Run: headless pygame with SDL's dummy video driver; simulated clock (each Clock.tick advances the game by its frame time, no real sleeping); random seed 0; keys injected as events and as key.get_pressed() state; mouse plan: one left click at the window centre at the start of phase 2, then a move to the lower-right quarter at the start of phase 3.
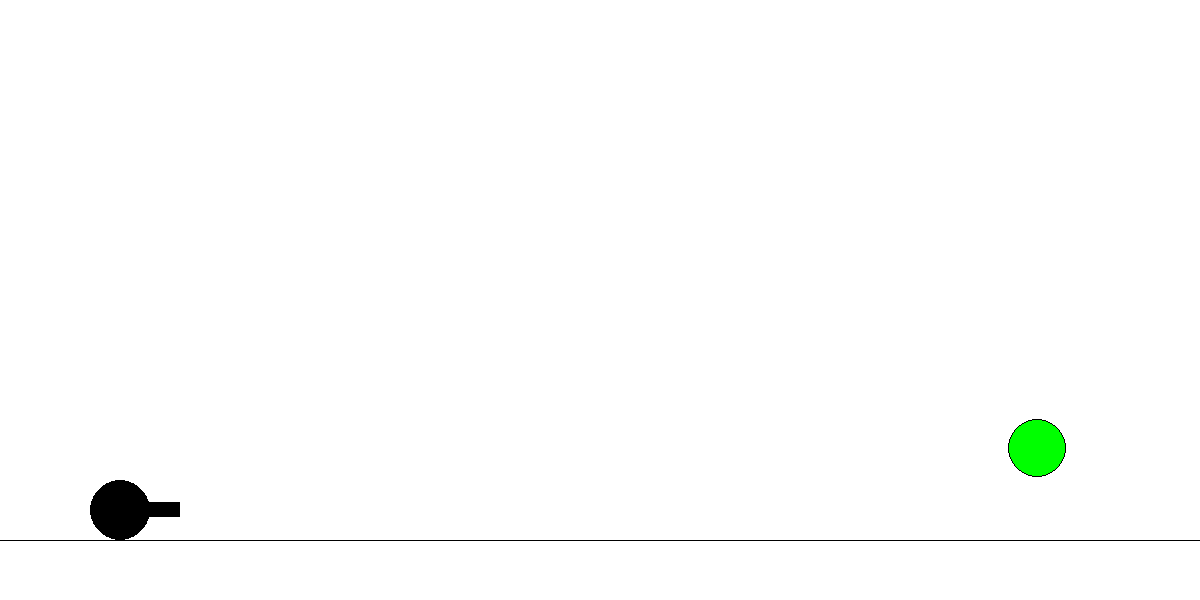
Frame 1 of 4 · flips 1–60 · no input
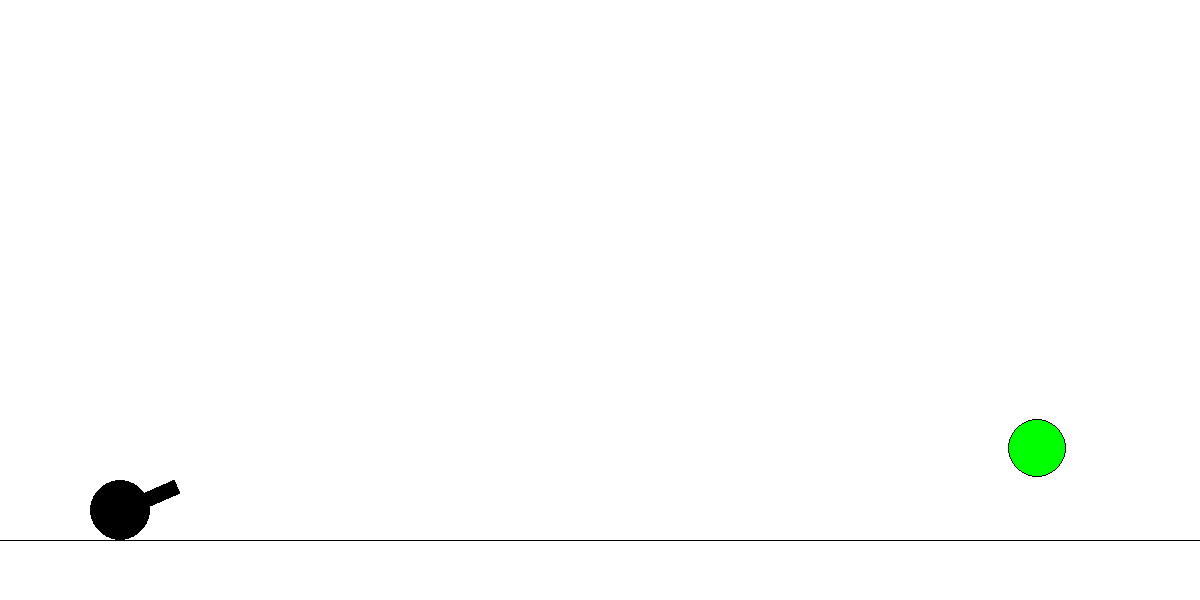
Frame 2 of 4 · flips 61–180 · clicked the window centre · tapped SPACE, RETURN · held RIGHT (→), D
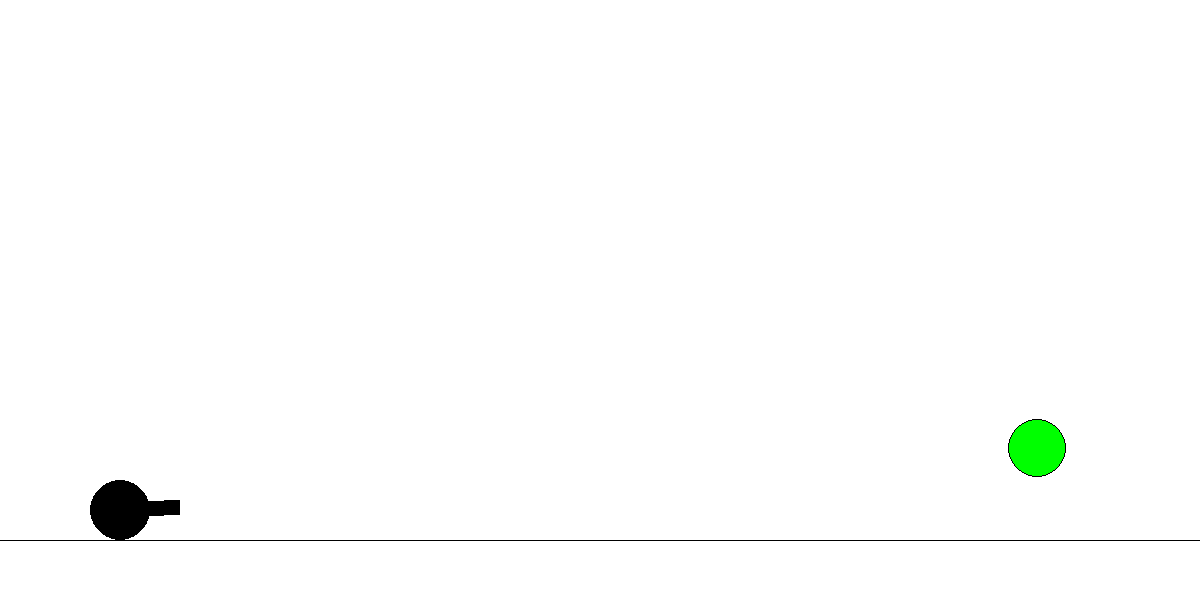
Frame 3 of 4 · flips 181–300 · moved the mouse to the lower-right quarter · held DOWN (↓), S
Frame 4 of 4 · flips 301–420 · held LEFT (←), A, UP (↑), W · screen unchanged from frame 3, image omitted

The pygame program that drew these frames:

import pygame
from pygame.draw import *
import random
import math


class Game:
    FPS = 30
    score = 0
    COLORS = {
        'RED': 0xFF0000,
        'BLUE': 0x0000FF,
        'YELLOW': 0xFFFF00,
        'GREEN': 0x00FF00,
        'MAGENTA': 0xFF00FF,
        'CYAN': 0x00FFFF,
        'BLACK': 0x0,
    }

    def __init__(self, width, height):
        self.width = width
        self.height = height
        self.bg = 0xFFFFFF

        pygame.init()
        self.screen = pygame.display.set_mode((self.width, self.height))
        self.screen.fill(self.bg)
        self.clock = pygame.time.Clock()
        self.cannon = Cannon(
            self.screen,
            0.1 * self.width,
            0.85 * self.height,
            0.05 * self.height,
            random.choice(list(self.COLORS.values())),
        )
        self.missile = None
        self.target = Ball(
            random.randint(7 * self.width // 10, self.width),
            random.randint(self.height // 10, 8 * self.height // 10),
            random.randint(1, self.height // 20),
            random.choice(list(self.COLORS.values())),
        )

    def mainloop(self):
        finished = False
        mouse_down = False
        while not finished:
            self.clock.tick(self.FPS)

            self.screen.fill(self.bg)
            line(self.screen, self.COLORS['BLACK'], (0, 9 * self.height // 10),
                 (self.width, 9 * self.height // 10))

            for event in pygame.event.get():
                if event.type == pygame.QUIT:
                    finished = True
                if event.type == pygame.MOUSEMOTION:
                    self.cannon.rotate_muzzle(event)
                if event.type == pygame.MOUSEBUTTONDOWN:
                    mouse_down = True
                if event.type == pygame.MOUSEBUTTONUP:
                    mouse_down = False
                    self.cannon.shoot(self)
            if mouse_down:
                self.cannon.increase_muzzle()

            if self.missile:
                y_max = 0.9 * self.height
                x_max = self.width
                self.missile.move(x_max, y_max)
                self.missile.draw(self)
                if self.missile.is_dead(y_max):
                    self.missile = None

            self.target.draw(self)

            self.cannon.draw(self)
            pygame.display.update()
        pygame.quit()


class Cannon:
    def __init__(self, screen, x, y, radius, color):
        """
        :param screen: pygame Surface object
        :param x: x-coord. of cannon
        :param y: y-coord. of cannon
        :param radius: radius of cannon
        """
        self.x = int(x)
        self.y = int(y)
        self.r = int(radius)
        self.screen = screen
        self.color = color
        self.angle = 0  # muzzle direction
        self.width = 2 * self.r
        self.height = self.width // 4
        self.delta_muz = self.r // 25

    def draw(self, other: Game):
        """
        Draws cannon with its muzzle.
        :return: None
        """
        circle(self.screen, self.color, (self.x, self.y), self.r)
        circle(self.screen, other.COLORS['BLACK'], (self.x, self.y), self.r, 2)

        plot = pygame.Surface((self.width, self.height))
        plot.fill(self.color)
        plot.set_colorkey(other.bg)
        plot = pygame.transform.rotate(plot, math.degrees(self.angle))

        y_ = self.y - plot.get_height() + self.height // 2
        self.screen.blit(plot, (self.x, y_))

    def rotate_muzzle(self, event: pygame.event.EventType):
        """
        Aligns muzzle with mouse position.
        """
        e_x, e_y = event.pos
        if e_x <= self.x:
            e_x = self.x + 2
        if e_y >= self.y:
            e_y = self.y
        self.angle = math.atan((self.y - e_y) / (e_x - self.x))

    def increase_muzzle(self):
        if self.width > 3 * self.r:
            self.delta_muz *= -1
        if self.width < 2 * self.r:
            self.delta_muz *= -1
        self.width += self.delta_muz

    def shoot(self, other: Game):
        self.width = 2 * self.r
        if not other.missile:
            other.missile = Missile(
                self.screen,
                self.x + self.width * math.cos(self.angle),
                self.y - self.width * math.sin(self.angle),
                other.COLORS['BLACK'],
                self.r // 2,
                self.angle,
                35 * (self.width / self.r - 1)
            )


class Missile:
    g = 2
    k = 0.01

    def __init__(self, screen, x, y, color, radius, angle, vel):
        self.screen = screen
        self.x = int(x)
        self.y = int(y)
        self.angle = int(angle)
        self.v_x = int(vel * math.cos(self.angle))
        self.v_y = - int(vel * math.sin(self.angle))
        self.r = int(radius)
        self.color = color
        self.time = 0

    def move(self, x_max, y_max):
        """
        Moves missile.

        :param x_max: screen's width
        :param y_max: screen's height
        :return:
        """
        dt = 0.5
        if self.x <= self.r or x_max - self.x <= 1.5 * self.r:
            self.v_x *= -1
        if self.y <= self.r or y_max - self.y <= 1.5 * self.r:
            self.v_y *= -1
        self.v_x += - int(self.k * self.v_x) * dt
        self.v_y += self.g - int(self.k * self.v_y) * dt
        self.x += int(self.v_x * dt)
        self.y += int(self.v_y * dt)

        self.time += dt

    def draw(self, other: Game):
        """
        Draws missile.
        :param other: Game object
        :return: None
        """
        circle(self.screen, self.color, (self.x, self.y), self.r)

    def is_dead(self, y_max: int):
        is_on_bottom = y_max - self.y <= 0.5 * self.r
        return self.time > 120 or is_on_bottom

class Target:
    def __init__(self, x, y, size, color):
        self.x = int(x)
        self.y = int(y)
        self.size = int(size)
        self.color = color


class Ball(Target):
    def draw(self, other: Game):
        """
        Draws ball targets with radius = size
        :return: None
        """
        circle(other.screen, self.color, (self.x, self.y), self.size)
        circle(other.screen, other.COLORS['BLACK'], (self.x, self.y), self.size, 1)

    def is_touching(self, other: Missile):
        """
        Checks for collision with `other`
        :return: True if is touching `other`.
        """
        dist = ((self.x - other.x) ** 2 + (self.y - other.y) ** 2) ** 0.5
        return dist <= self.size + other.r


if __name__ == "__main__":
    game = Game(1200, 600)
    game.mainloop()
